Run: headless pygame with SDL's dummy video driver; simulated clock (each Clock.tick advances the game by its frame time, no real sleeping); random seed 0; keys injected as events and as key.get_pressed() state; no mouse input.
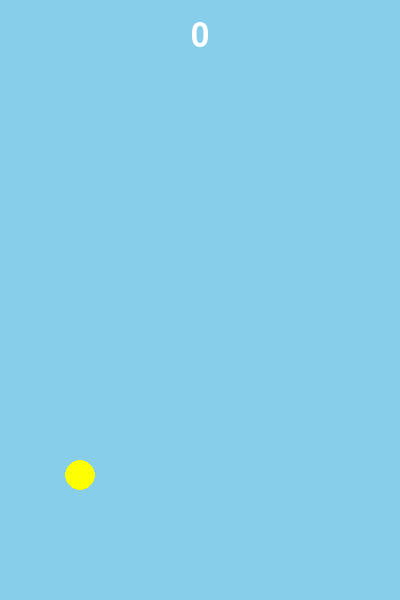
Frame 1 of 4 · flips 1–60 · no input
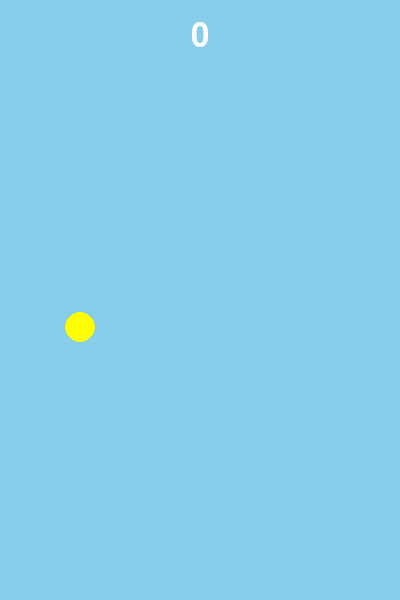
Frame 2 of 4 · flips 61–180 · tapped SPACE, RETURN · held RIGHT (→), D
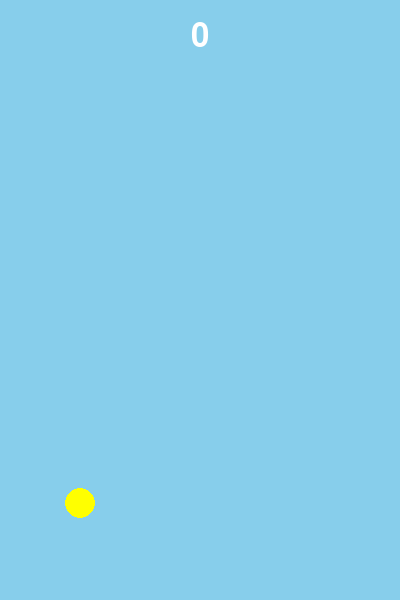
Frame 3 of 4 · flips 181–300 · held DOWN (↓), S
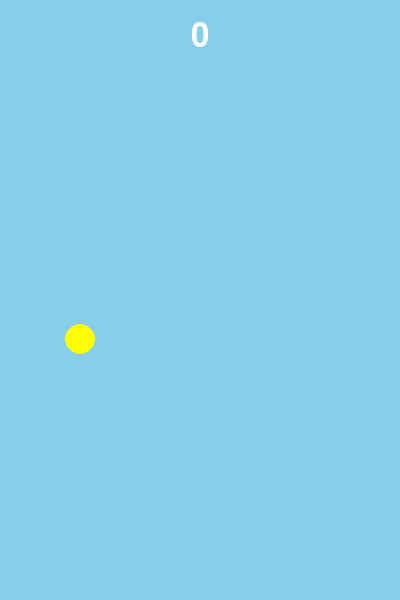
Frame 4 of 4 · flips 301–420 · held LEFT (←), A, UP (↑), W

The pygame program that drew these frames:

import pygame
import sys
import random

# ================= CONFIGURATION ================= #
WIDTH, HEIGHT = 400, 600
FPS = 60
GRAVITY = 0.5
FLAP_STRENGTH = -8
PIPE_WIDTH = 70
PIPE_GAP = 150
PIPE_SPEED = 3
BIRD_RADIUS = 15

BG_COLOR = (135, 206, 235)
BIRD_COLOR = (255, 255, 0)
PIPE_COLOR = (0, 200, 0)

# ================= CLASSES ================= #
class Bird:
    def __init__(self, x, y):
        self.x = x
        self.y = y
        self.vy = 0

    def flap(self):
        self.vy = FLAP_STRENGTH

    def update(self):
        self.vy += GRAVITY
        self.y += self.vy

    def rect(self):
        return pygame.Rect(self.x - BIRD_RADIUS, self.y - BIRD_RADIUS, BIRD_RADIUS*2, BIRD_RADIUS*2)

class Pipe:
    def __init__(self, x, gap_y):
        self.x = x
        self.gap_y = gap_y
        self.passed = False

    def update(self):
        self.x -= PIPE_SPEED

# ================= FONCTIONS ================= #
def spawn_pipe():
    gap_y = random.randint(100, HEIGHT - 200)
    return Pipe(WIDTH, gap_y)

def check_collision(bird, pipes):
    b_rect = bird.rect()
    if bird.y - BIRD_RADIUS <= 0 or bird.y + BIRD_RADIUS >= HEIGHT:
        return True
    for p in pipes:
        top_rect = pygame.Rect(p.x, 0, PIPE_WIDTH, p.gap_y - PIPE_GAP/2)
        bottom_rect = pygame.Rect(p.x, p.gap_y + PIPE_GAP/2, PIPE_WIDTH, HEIGHT - (p.gap_y + PIPE_GAP/2))
        if b_rect.colliderect(top_rect) or b_rect.colliderect(bottom_rect):
            return True
    return False

# ================= INITIALISATION ================= #
pygame.init()
screen = pygame.display.set_mode((WIDTH, HEIGHT))
pygame.display.set_caption("Flappy Bird Basique")
clock = pygame.time.Clock()

bird = Bird(80, HEIGHT//2)
pipes = []
SPAWNPIPE = pygame.USEREVENT + 1
pygame.time.set_timer(SPAWNPIPE, 1500)
score = 0
running = True

font = pygame.font.SysFont(None, 48)

# ================= BOUCLE DE JEU ================= #
while running:
    for event in pygame.event.get():
        if event.type == pygame.QUIT:
            pygame.quit()
            sys.exit()
        if event.type == pygame.KEYDOWN:
            if event.key == pygame.K_SPACE:
                bird.flap()
            if event.key == pygame.K_r:
                bird = Bird(80, HEIGHT//2)
                pipes = []
                score = 0
            if event.key == pygame.K_ESCAPE:
                pygame.quit()
                sys.exit()
        if event.type == SPAWNPIPE:
            pipes.append(spawn_pipe())

    # Mise à jour
    bird.update()
    for p in pipes:
        p.update()
    pipes = [p for p in pipes if p.x + PIPE_WIDTH > 0]

    # Vérification collision
    if check_collision(bird, pipes):
        bird = Bird(80, HEIGHT//2)
        pipes = []
        score = 0

    # Mise à jour du score
    for p in pipes:
        if not p.passed and p.x + PIPE_WIDTH < bird.x:
            p.passed = True
            score += 1

    # Affichage
    screen.fill(BG_COLOR)
    pygame.draw.circle(screen, BIRD_COLOR, (int(bird.x), int(bird.y)), BIRD_RADIUS)
    for p in pipes:
        pygame.draw.rect(screen, PIPE_COLOR, (p.x, 0, PIPE_WIDTH, p.gap_y - PIPE_GAP/2))
        pygame.draw.rect(screen, PIPE_COLOR, (p.x, p.gap_y + PIPE_GAP/2, PIPE_WIDTH, HEIGHT - (p.gap_y + PIPE_GAP/2)))

    score_text = font.render(str(score), True, (255,255,255))
    screen.blit(score_text, (WIDTH//2 - score_text.get_width()//2, 20))

    pygame.display.flip()
    clock.tick(FPS)
